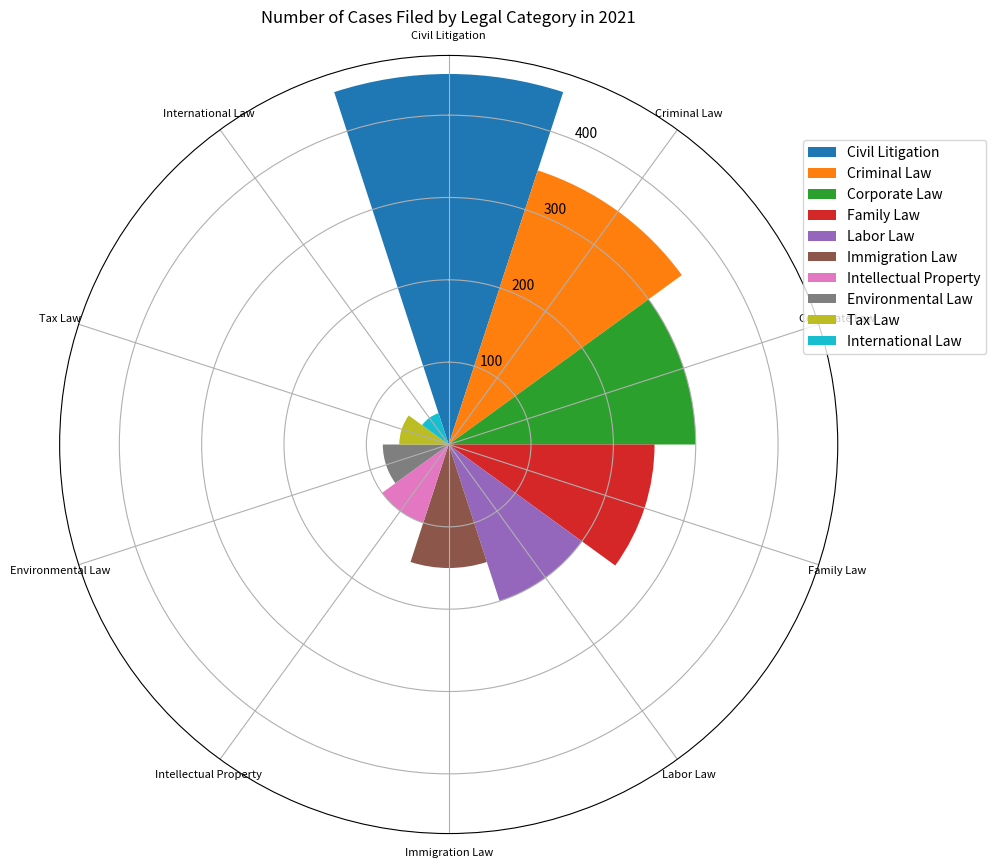

Reproduce this figure in Python. (Note: this script raises an exception after producing the figure.)

import matplotlib.pyplot as plt
import numpy as np

data_labels = ['Civil Litigation', 'Criminal Law', 'Corporate Law', 'Family Law', 'Labor Law', 'Immigration Law', 'Intellectual Property', 'Environmental Law', 'Tax Law', 'International Law']
data = [450, 350, 300, 250, 200, 150, 100, 80, 60, 40]
line_labels = ['Legal Category', 'Number of Cases']

fig = plt.figure(figsize=(10,10))
ax = fig.add_subplot(111, polar=True)
ax.set_theta_direction(-1)
ax.set_theta_zero_location('N')
num_categories = len(data)
sector_angle = (2 * np.pi) / num_categories
for i in range(num_categories):
    ax.bar(sector_angle * i, data[i], width=sector_angle, label=data_labels[i], alpha=1, color=plt.cm.tab10(i))
ax.set_title("Number of Cases Filed by Legal Category in 2021")
ax.set_xticks(np.linspace(0, 2 * np.pi, num_categories + 1)[:-1])
ax.set_xticklabels(data_labels, fontsize=8, rotation=60, wrap=True)
ax.legend(bbox_to_anchor=(1.2, 0.9))

plt.tight_layout()
plt.savefig('/cpfs01/user/yanxiangchao/code0/gpt_chart/structchart_simulation/simulated_data_corner_cases/rose/png/20231227-021234_27.png')
plt.clf()
